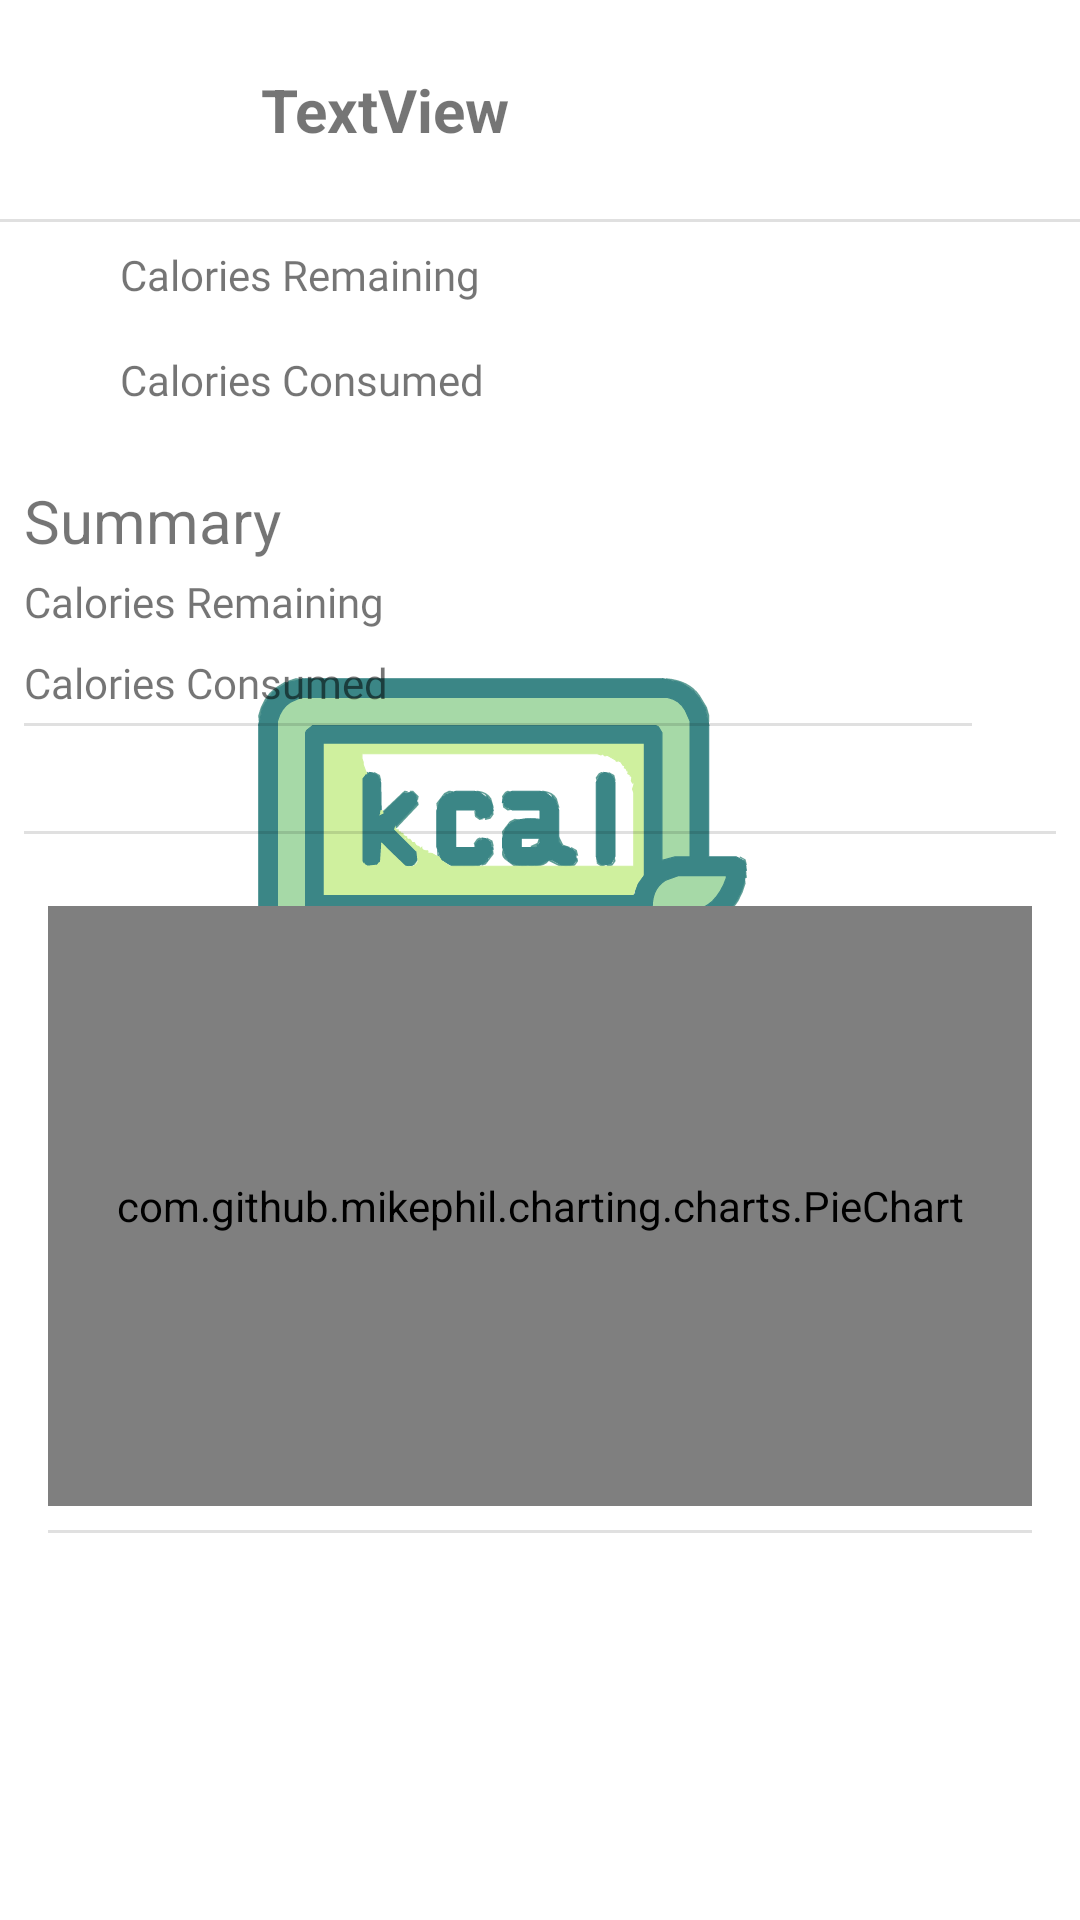

This screen was rendered from an Android layout file. Write that file and the resources it references.
<!-- AndroidManifest.xml: application theme splashScreenTheme -->
<!-- res/layout/fragment_diary.xml -->
<?xml version="1.0" encoding="utf-8"?>
<layout xmlns:app="http://schemas.android.com/apk/res-auto"
    xmlns:tools="http://schemas.android.com/tools"
    xmlns:android="http://schemas.android.com/apk/res/android">

    <androidx.constraintlayout.widget.ConstraintLayout
        android:layout_width="match_parent"
        android:layout_height="match_parent">

        <androidx.core.widget.NestedScrollView
            android:layout_width="match_parent"
            android:layout_height="wrap_content"
            app:layout_constraintBottom_toBottomOf="parent"
            app:layout_constraintTop_toTopOf="parent"
            app:layout_constraintVertical_bias="0.0"
            tools:layout_editor_absoluteX="0dp">
            <LinearLayout
                android:layout_width="match_parent"
                android:layout_height="wrap_content"
                android:orientation="vertical">

            <LinearLayout
                android:id="@+id/relativeLayout"
                android:layout_width="match_parent"
                android:layout_height="wrap_content"
                android:layout_margin="8dp"
                android:orientation="horizontal">

                <TextView
                    android:id="@+id/tv_selected_date"
                    android:layout_width="wrap_content"
                    android:layout_height="wrap_content"
                    android:layout_centerVertical="true"
                    android:layout_marginStart="64dp"
                    android:textStyle="bold"
                    android:textSize="20sp"
                    android:padding="15dp"
                    android:text="TextView" />

                <ImageView
                    android:id="@+id/iv_edit_calendar_icon"
                    android:layout_width="wrap_content"
                    android:layout_height="wrap_content"
                    android:layout_toEndOf="@id/tv_selected_date"
                    android:padding="15dp"
                    android:src="@drawable/ic_baseline_edit_calendar_24" />

            </LinearLayout>

            <com.google.android.material.divider.MaterialDivider
                android:layout_width="match_parent"
                android:layout_height="wrap_content"/>

            <LinearLayout
                android:layout_width="match_parent"
                android:layout_height="wrap_content"
                android:layout_margin="8dp"
                android:orientation="horizontal">

                <TextView
                    android:id="@+id/tv_calories_remaining"
                    android:layout_width="0dp"
                    android:layout_weight="5"
                    android:layout_height="wrap_content"
                    android:layout_marginStart="32dp"
                    android:fontFamily="@font/roboto"
                    android:text="Calories Remaining" />
                <TextView
                    android:id="@+id/tv_calories_remaining_value"
                    android:layout_width="0dp"
                    android:layout_weight="1"
                    android:layout_height="wrap_content"
                    android:layout_gravity="right"
                    android:layout_marginEnd="16dp" />

            </LinearLayout>

                <LinearLayout
                    android:layout_width="match_parent"
                    android:layout_height="wrap_content"
                    android:layout_margin="8dp"
                    android:orientation="horizontal">

                    <TextView
                        android:id="@+id/tv_calories_consumed"
                        android:layout_width="0dp"
                        android:layout_weight="5"
                        android:layout_height="wrap_content"
                        android:layout_marginStart="32dp"
                        android:fontFamily="@font/roboto"
                        android:text="Calories Consumed" />

                    <TextView
                        android:id="@+id/tv_calories_consumed_value"
                        android:layout_width="0dp"
                        android:layout_weight="1"
                        android:layout_height="wrap_content"
                        android:layout_marginEnd="16dp"
                        android:textStyle="bold" />

                </LinearLayout>


                <androidx.recyclerview.widget.RecyclerView
                    android:id="@+id/rv_meal_type"
                    android:layout_width="match_parent"
                    android:nestedScrollingEnabled="false"
                    android:layout_height="wrap_content" />
                <TextView
                    android:id="@+id/tv_title_summary"
                    android:layout_width="wrap_content"
                    android:layout_height="wrap_content"
                    android:text="Summary"
                    android:textSize="20sp"
                    android:layout_marginStart="8dp"
                    android:layout_marginTop="16dp"/>
                <LinearLayout
                    android:layout_width="match_parent"
                    android:layout_height="wrap_content"
                    android:layout_margin="4dp"
                    android:orientation="horizontal">

                    <TextView
                        android:id="@+id/tv_calories_remaining_s"
                        android:layout_width="0dp"
                        android:layout_height="wrap_content"
                        android:layout_weight="4"
                        android:fontFamily="@font/roboto"
                        android:layout_marginStart="4dp"
                        android:text="Calories Remaining"
                        tools:ignore="DuplicateIds" />
                    <TextView
                        android:id="@+id/tv_calories_remaining_value_s"
                        android:layout_width="0dp"
                        android:layout_weight="1"
                        android:layout_height="wrap_content"
                        android:layout_marginEnd="32dp"
                        tools:ignore="DuplicateIds" />

                </LinearLayout>

                <LinearLayout
                    android:layout_width="match_parent"
                    android:layout_height="wrap_content"
                    android:layout_margin="4dp">

                    <TextView
                        android:id="@+id/tv_calories_consumed_s"
                        android:layout_width="0dp"
                        android:layout_height="wrap_content"
                        android:layout_weight="4"
                        android:fontFamily="@font/roboto"
                        android:layout_marginStart="4dp"
                        android:text="Calories Consumed"
                        tools:ignore="DuplicateIds" />
                    <TextView
                        android:id="@+id/tv_calories_consumed_value_s"
                        android:layout_width="0dp"
                        android:layout_height="wrap_content"
                        android:layout_weight="1"
                        android:layout_marginEnd="32dp"
                        android:textStyle="bold"
                        tools:ignore="DuplicateIds" />

                </LinearLayout>

                <com.google.android.material.divider.MaterialDivider
                    android:layout_width="match_parent"
                    android:layout_height="wrap_content"
                    android:layout_marginStart="8dp"
                    android:layout_marginEnd="36dp"/>

                <LinearLayout
                    android:layout_width="match_parent"
                    android:layout_height="wrap_content"
                    android:layout_margin="4dp">

                    <TextView
                        android:id="@+id/tv_rdi_percentage"
                        android:layout_width="0dp"
                        android:layout_weight="4"
                        android:layout_height="wrap_content"
                        android:fontFamily="@font/roboto"
                        android:textStyle="italic"
                        android:layout_marginStart="4dp" />
                    <TextView
                        android:id="@+id/tv_total_goal"
                        android:layout_width="0dp"
                        android:layout_height="wrap_content"
                        android:layout_weight="1"
                        android:layout_alignParentRight="true"
                        android:layout_marginEnd="32dp"
                        android:textStyle="bold" />

                </LinearLayout>

                <com.google.android.material.divider.MaterialDivider
                    android:layout_width="match_parent"
                    android:layout_height="wrap_content"
                    android:layout_margin="8dp"/>

                <LinearLayout
                    android:id="@+id/ll_summary"
                    android:layout_width="match_parent"
                    android:layout_height="wrap_content"
                    android:orientation="vertical"
                    android:layout_margin="8dp">

                    <com.github.mikephil.charting.charts.PieChart
                        android:id="@+id/chart2"
                        android:layout_width="match_parent"
                        android:layout_height="200dp"
                        android:layout_margin="8dp"/>

                    <com.google.android.material.divider.MaterialDivider
                        android:layout_width="match_parent"
                        android:layout_height="wrap_content"
                        android:layout_marginStart="8dp"
                        android:layout_marginEnd="8dp"
                        android:layout_marginBottom="8dp"/>

                    <TextView
                        android:id="@+id/tv_total_fat"
                        android:layout_width="wrap_content"
                        android:layout_height="wrap_content"/>
                    <TextView
                        android:id="@+id/tv_cholesterol"
                        android:layout_width="wrap_content"
                        android:layout_height="wrap_content"/>
                    <TextView
                        android:id="@+id/tv_sodium"
                        android:layout_width="wrap_content"
                        android:layout_height="wrap_content"/>
                    <TextView
                        android:id="@+id/tv_total_carbohydrate"
                        android:layout_width="wrap_content"
                        android:layout_height="wrap_content"/>
                    <TextView
                        android:id="@+id/tv_dietary_fiber"
                        android:layout_width="wrap_content"
                        android:layout_height="wrap_content"/>
                    <TextView
                        android:id="@+id/tv_sugars"
                        android:layout_width="wrap_content"
                        android:layout_height="wrap_content"/>
                    <TextView
                        android:id="@+id/tv_protein"
                        android:layout_width="wrap_content"
                        android:layout_height="wrap_content"/>
                </LinearLayout>
            </LinearLayout>
        </androidx.core.widget.NestedScrollView>


    </androidx.constraintlayout.widget.ConstraintLayout>


</layout>
<!-- resources referenced by this layout -->
<resources>
  <style name="splashScreenTheme" parent="Theme.MaterialComponents.DayNight.NoActionBar">
          <item name="android:windowBackground">@drawable/splash_background</item>
          <item name="android:statusBarColor">@color/white</item>
      </style>
  <!-- drawable splash_background (drawable) -->
  <?xml version="1.0" encoding="utf-8"?>
  <layer-list xmlns:android="http://schemas.android.com/apk/res/android">
      <item android:drawable="@color/white"/>
      <item android:drawable="@drawable/ic__calometer" android:gravity="center"/>
  </layer-list>
  <color name="white">#FFFFFFFF</color>
  <!-- drawable ic__calometer: vector/xml drawable (drawable, 66417 chars, omitted) -->
</resources>
